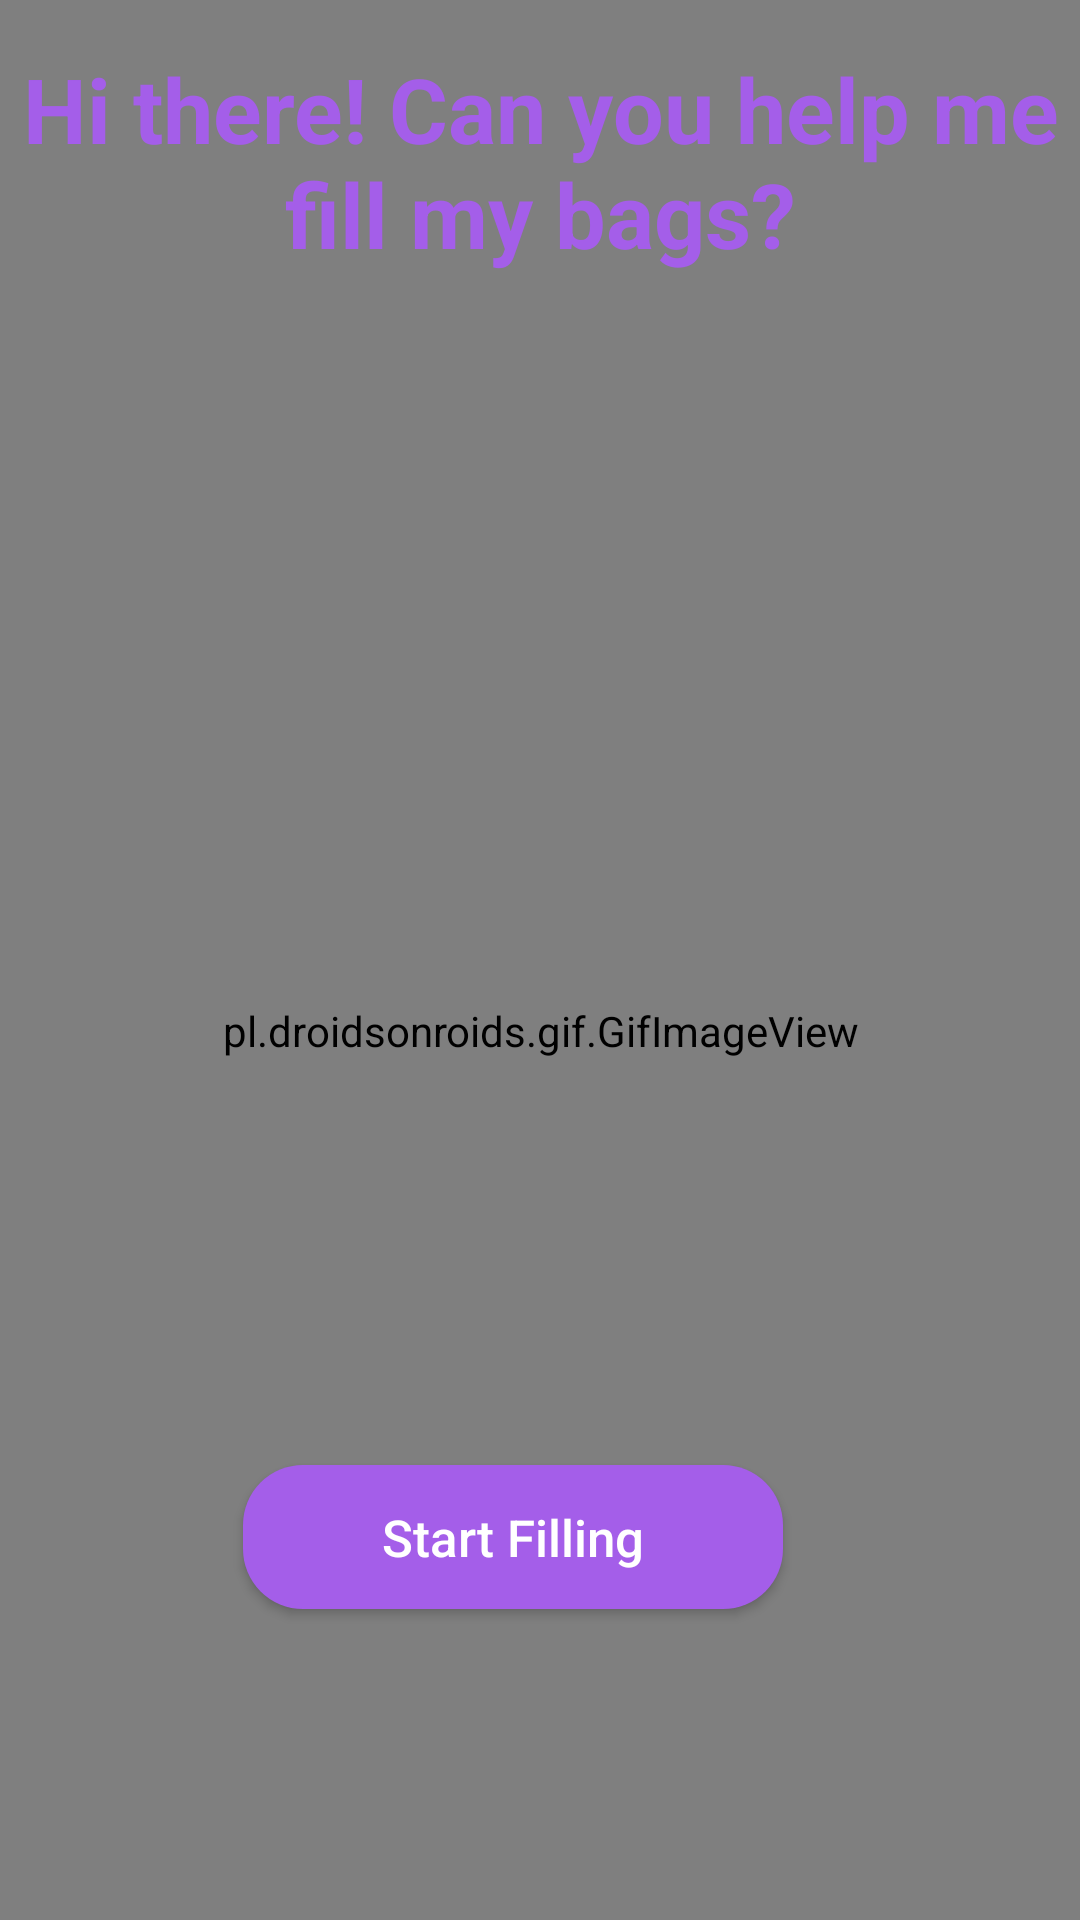

Write the Android layout XML for this screen, with the resource values it uses.
<!-- AndroidManifest.xml: application theme Theme.DaaProject -->
<!-- res/layout/activity_main.xml -->
<?xml version="1.0" encoding="utf-8"?>
<androidx.constraintlayout.widget.ConstraintLayout xmlns:android="http://schemas.android.com/apk/res/android"
    xmlns:app="http://schemas.android.com/apk/res-auto"
    xmlns:tools="http://schemas.android.com/tools"
    android:layout_width="match_parent"
    android:layout_height="match_parent"
    android:background="#000000"
    tools:context=".MainActivity">

    <pl.droidsonroids.gif.GifImageView
        android:id="@+id/gifImage"
        android:layout_width="363dp"
        android:layout_height="687dp"
        android:src="@drawable/dora"
        app:layout_constraintEnd_toEndOf="parent"
        app:layout_constraintStart_toStartOf="parent"
        app:layout_constraintTop_toTopOf="parent" />

    <TextView
        android:id="@+id/doratext"
        android:layout_width="wrap_content"
        android:layout_height="wrap_content"
        android:layout_marginTop="16dp"
        android:inputType="none"
        android:text="Hi there! Can you help me fill my bags?"
        android:textColor="@color/purple"
        android:textSize="30dp"
        android:gravity="center"
        android:textStyle="bold"
        app:layout_constraintEnd_toEndOf="parent"
        app:layout_constraintStart_toStartOf="parent"
        app:layout_constraintTop_toTopOf="parent" />

    <androidx.appcompat.widget.AppCompatButton
        android:id="@+id/btn"
        android:layout_width="0dp"
        android:layout_height="wrap_content"
        android:layout_marginBottom="87dp"
        android:text="Start Filling"
        android:textColor="@color/white"
        android:textAllCaps="false"
        android:textSize="17dp"
        android:background="@drawable/selectbtnbg"
        app:layout_constraintWidth_percent="0.5"
        app:layout_constraintBottom_toBottomOf="parent"
        app:layout_constraintEnd_toEndOf="@+id/gifImage"
        app:layout_constraintHorizontal_bias="0.45"
        app:layout_constraintStart_toStartOf="@+id/gifImage"
        app:layout_constraintTop_toBottomOf="@+id/doratext"
        app:layout_constraintVertical_bias="0.96" />


</androidx.constraintlayout.widget.ConstraintLayout>
<!-- resources referenced by this layout -->
<resources>
  <color name="purple">#A45EE9</color>
  <color name="white">#ffffff</color>
  <!-- drawable selectbtnbg (drawable) -->
  <?xml version="1.0" encoding="utf-8"?>
  <shape xmlns:android="http://schemas.android.com/apk/res/android">
          <corners android:radius="20dp"/>
          <solid android:color="@color/purple"/>
  </shape>
  <style name="Theme.DaaProject" parent="Theme.AppCompat.Light.NoActionBar">
          
          <item name="colorPrimary">@color/purple_500</item>
          <item name="colorPrimaryVariant">@color/purple_700</item>
          <item name="colorOnPrimary">@color/white</item>
          
          <item name="colorSecondary">@color/teal_200</item>
          <item name="colorSecondaryVariant">@color/teal_700</item>
          <item name="colorOnSecondary">@color/black</item>
          
          <item name="android:statusBarColor">?attr/colorPrimaryVariant</item>
          
      </style>
  <color name="purple_500">#FF6200EE</color>
  <color name="purple_700">#FF3700B3</color>
  <color name="teal_200">#FF03DAC5</color>
  <color name="teal_700">#FF018786</color>
  <color name="black">#FF000000</color>
</resources>
